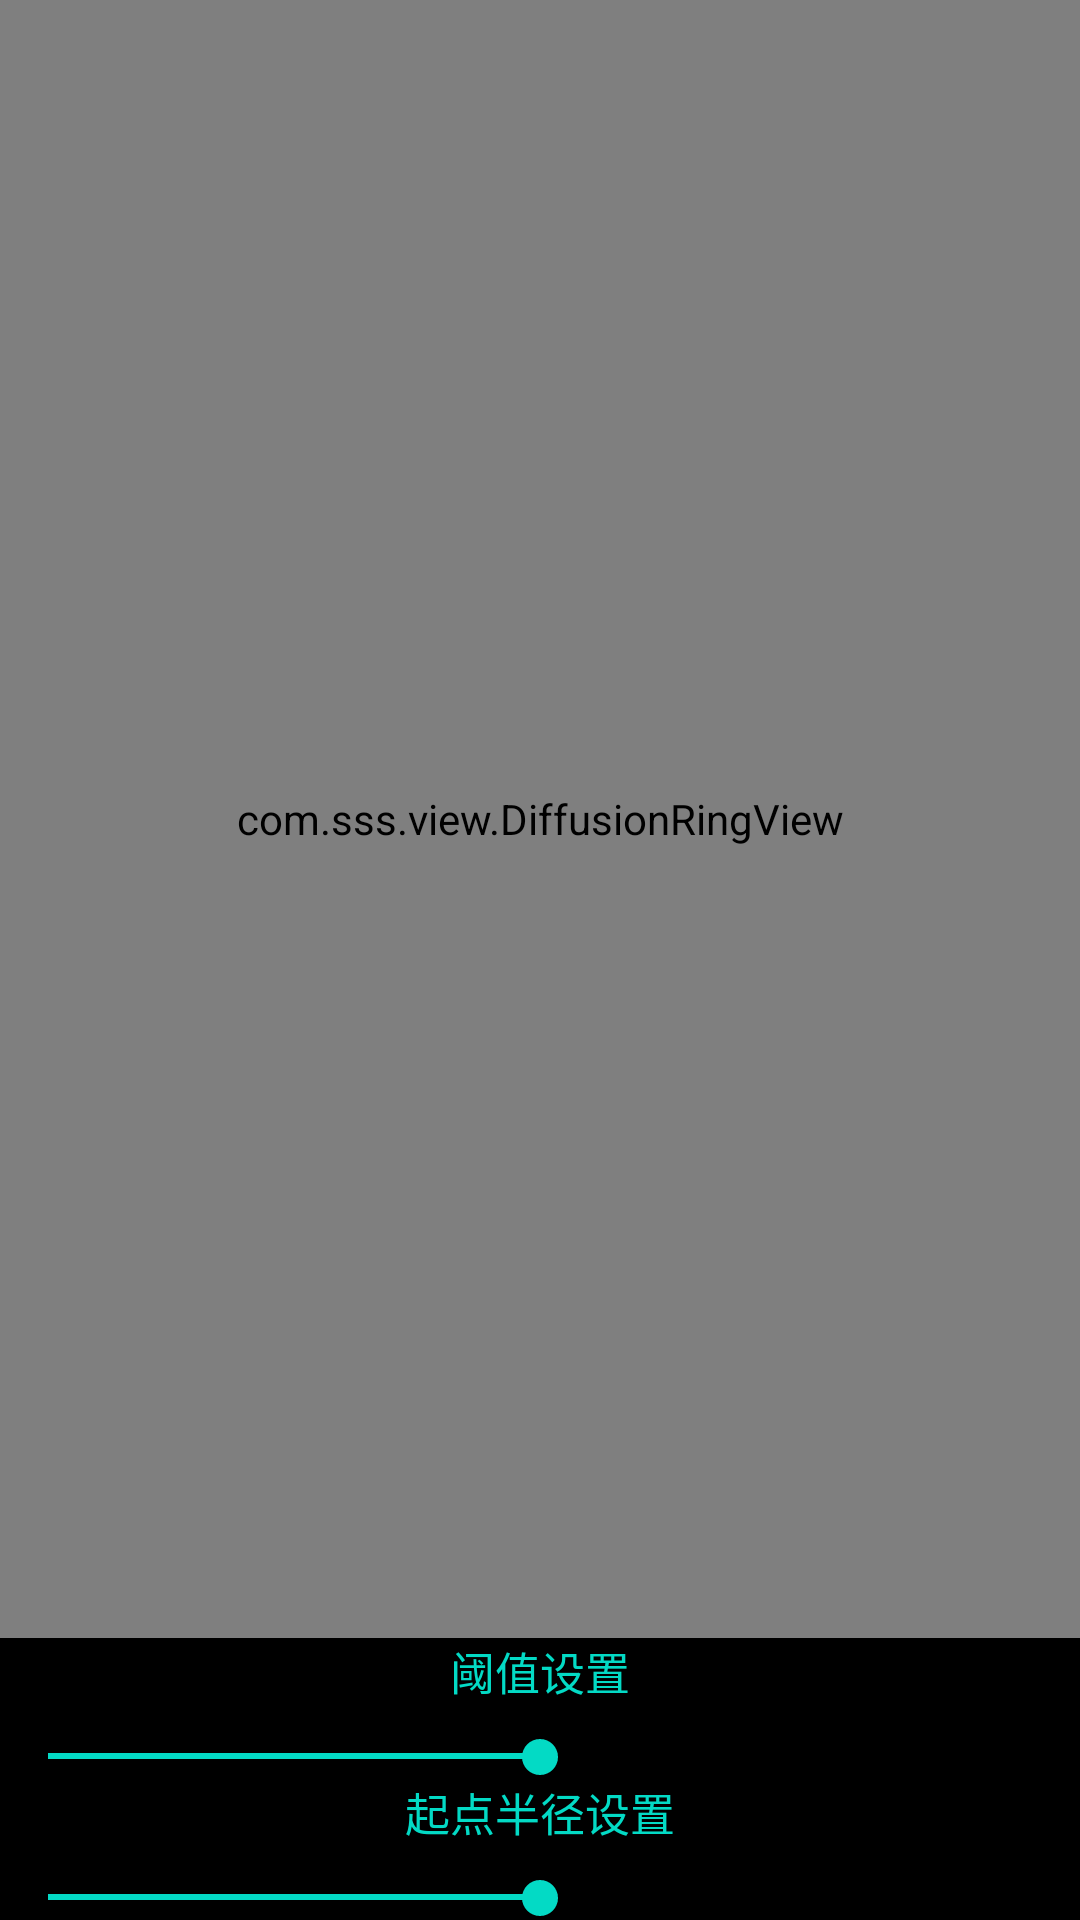

This screen was rendered from an Android layout file. Write that file and the resources it references.
<!-- AndroidManifest.xml: application theme AppTheme -->
<!-- res/layout/activity_diffusion_ring.xml -->
<?xml version="1.0" encoding="utf-8"?>
<LinearLayout xmlns:android="http://schemas.android.com/apk/res/android"
    android:layout_width="match_parent"
    android:layout_height="match_parent"
    android:background="#000"
    android:gravity="center"
    android:orientation="vertical">

    <com.sss.view.DiffusionRingView
        android:id="@+id/diffusion"
        android:layout_width="match_parent"
        android:layout_height="0dp"
        android:layout_weight="1" />

    <TextView
        android:layout_width="match_parent"
        android:layout_height="wrap_content"
        android:gravity="center"
        android:text="阈值设置"
        android:textColor="@color/colorAccent"
        android:textSize="15sp" />


    <SeekBar
        android:id="@+id/seek_bar"
        android:layout_width="match_parent"
        android:layout_height="15dp"
        android:layout_marginTop="10dp"
        android:max="1000"
        android:progress="500" />

    <TextView
        android:layout_width="match_parent"
        android:layout_height="wrap_content"
        android:gravity="center"
        android:text="起点半径设置"
        android:textColor="@color/colorAccent"
        android:textSize="15sp" />

    <SeekBar
        android:id="@+id/seek_bar2"
        android:layout_width="match_parent"
        android:layout_height="15dp"
        android:layout_marginTop="10dp"
        android:max="50"
        android:progress="25" />
</LinearLayout>
<!-- resources referenced by this layout -->
<resources>
  <style name="AppTheme" parent="Theme.AppCompat.Light.DarkActionBar">
          
          <item name="colorPrimary">@color/colorPrimary</item>
          <item name="colorPrimaryDark">@color/colorPrimaryDark</item>
          <item name="colorAccent">@color/colorAccent</item>
          <item name="android:windowFullscreen">true</item>
      </style>
  <!-- not gathered from this repository: default colours our renderer supplied (Android Studio template values) -->
  <color name="colorPrimary">#FF6200EE</color>
  <color name="colorPrimaryDark">#FF3700B3</color>
  <color name="colorAccent">#FF03DAC5</color>
</resources>
